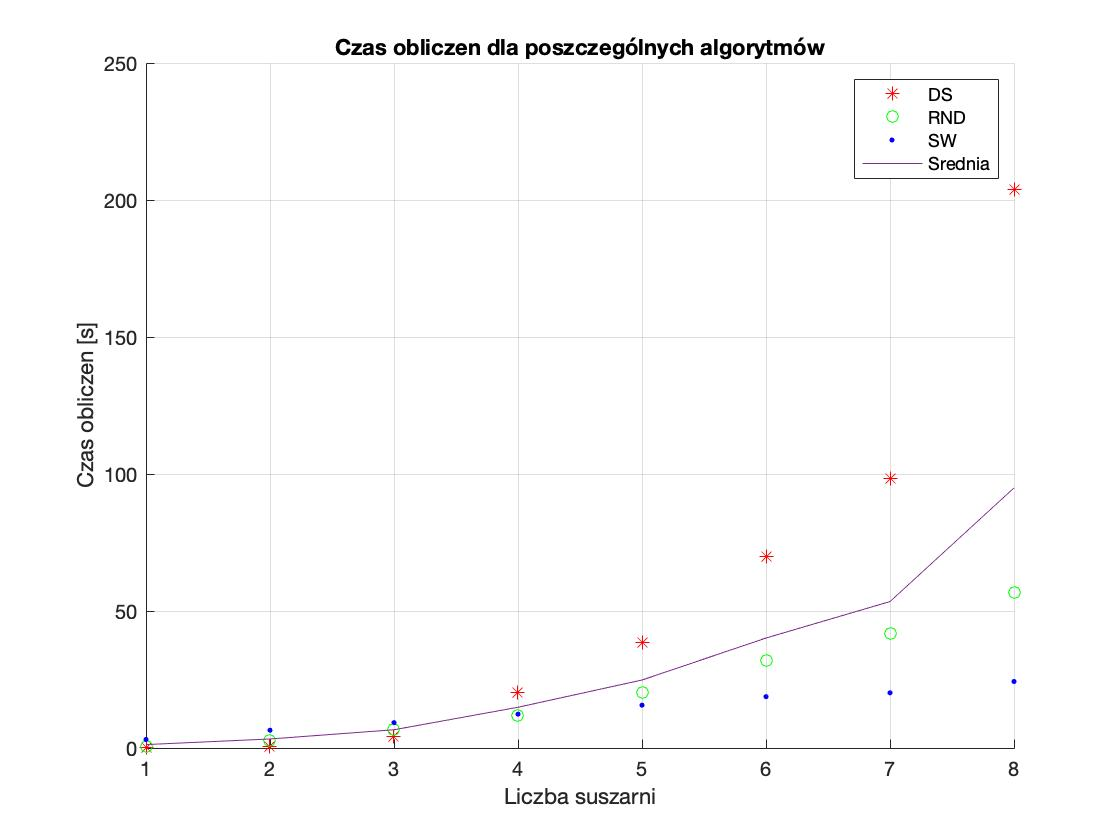

The file beside this chart, header and first rows:
1 ; 0, 02 ; 0, 63 ; 0, 65 ; 4, 03 ; 3, 09
2 ; 0, 63 ; 2, 71 ; 2, 74 ; 6, 37 ; 6, 49
3 ; 4, 15 ; 6, 45 ; 6, 60 ; 9, 12 ; 9, 23
4 ; 20, 25 ; 11, 5; ; 12, 01 ; 12, 15 ; 12, 35
5 ; 38, 41 ; 19, 33 ; 20, 40 ; 15, 00 ; 15, 63
6 ; 69, 79 ; 30, 95 ; 31, 91 ; 17, 71 ; 18, 72
7 ; 98, 54 ; 40, 74 ; 41, 65 ; 19, 83 ; 20, 15
8 ; 203, 77 ; 54, 67 ; 56, 74 ; 22, 85 ; 24, 28
